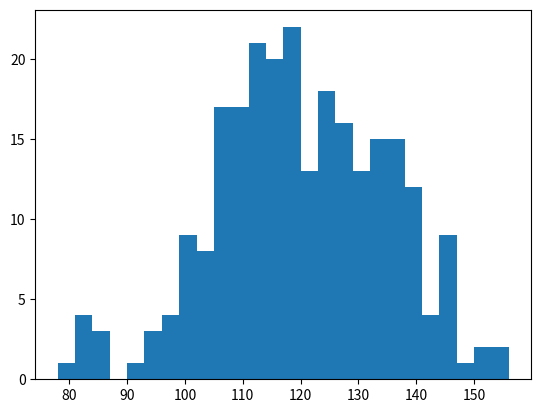

Here is the Python script that generated this plot: (Note: this script raises an exception after producing the figure.)
from matplotlib import pyplot as plt
from matplotlib import font_manager

a = [131, 98, 125, 131, 124, 139, 131, 117, 128, 108, 135, 138, 131, 102, 107, 114, 119, 128, 121, 142, 127, 130, 124,
     101, 110, 116, 117, 110, 128, 128, 115, 99, 136, 126, 134, 95, 138, 117, 111, 78, 132, 124, 113, 150, 110, 117, 86,
     95, 144, 105, 126, 130, 126, 130, 126, 116, 123, 106, 112, 138, 123, 86, 101, 99, 136, 123, 117, 119, 105, 137,
     123, 128, 125, 104, 109, 134, 125, 127, 105, 120, 107, 129, 116, 108, 132, 103, 136, 118, 102, 120, 114, 105, 115,
     132, 145, 119, 121, 112, 139, 125, 138, 109, 132, 134, 156, 106, 117, 127, 144, 139, 139, 119, 140, 83, 110, 102,
     123, 107, 143, 115, 136, 118, 139, 123, 112, 118, 125, 109, 119, 133, 112, 114, 122, 109, 106, 123, 116, 131, 127,
     115, 118, 112, 135, 115, 146, 137, 116, 103, 144, 83, 123, 111, 110, 111, 100, 154, 136, 100, 118, 119, 133, 134,
     106, 129, 126, 110, 111, 109, 141, 120, 117, 106, 149, 122, 122, 110, 118, 127, 121, 114, 125, 126, 114, 140, 103,
     130, 141, 117, 106, 114, 121, 114, 133, 137, 92, 121, 112, 146, 97, 137, 105, 98, 117, 112, 81, 97, 139, 113, 134,
     106, 144, 110, 137, 137, 111, 104, 117, 100, 111, 101, 110, 105, 129, 137, 112, 120, 113, 133, 112, 83, 94, 146,
     133, 101, 131, 116, 111, 84, 137, 115, 122, 106, 144, 109, 123, 116, 111, 111, 133, 150]
distance = 3
group = (max(a) - min(a)) // 3
print(group)
plt.hist(a, group, normed=1)
plt.xticks(list(range(min(a), max(a) + distance))[::distance], rotation=45)
plt.grid()
plt.show()
